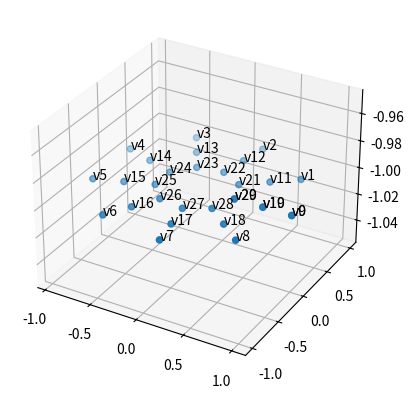

The matplotlib source for this figure:
# %%
import math
import pandas as pd
import matplotlib.pyplot as plt

pi = math.pi


def PointsInCircum(center_circle, r, n=100):
    x = [math.cos(2 * pi / n * i) * r + center_circle[0]
         for i in range(0, n + 1)]
    y = [math.sin(2 * pi / n * j) * r + center_circle[1]
         for j in range(0, n + 1)]
    z = [-1] * (n + 1)
    x_ro = [0] * (n + 1)
    y_ro = [0] * (n + 1)
    z_ro = [0] * (n + 1)
    df = pd.DataFrame(data={"x": x, "y": y, "z": z,
                      "x_ro": x_ro, "y_ro": y_ro, "z_ro": z_ro})
    # fig = plt.figure()
    # ax = fig.add_subplot(projection="3d")
    # ax.scatter(df["x"], df["y"], df["z"], marker="o")
    # plt.show()
    return df


def label_point(x, y, z, val, ax):
    a = pd.concat({'x': x, 'y': y, 'z': z, 'val': val}, axis=1)
    for i, point in a.iterrows():
        ax.text(point['x'], point['y'], point['z'], str(point['val']))


if __name__ == "__main__":
    point_df_list = []
    point_df_list.append(PointsInCircum((0.0, 0.0), 1, n=9))
    point_df_list.append(PointsInCircum((0.0, 0.0), 0.7, n=9))
    point_df_list.append(PointsInCircum((0.0, 0.0), 0.4, n=9))
    PC_df = pd.concat(point_df_list)
    views_name = []
    for i in range(PC_df.shape[0]):
        views_name.append(f"v{i}")
    PC_df["views_name"] = views_name
    fig = plt.figure()
    ax = fig.add_subplot(projection="3d")
    ax.scatter(PC_df["x"], PC_df["y"], PC_df["z"], marker="o")
    label_point(PC_df.x, PC_df.y, PC_df.z, PC_df.views_name, ax)
    plt.show()
    PC_df.to_csv("tmp.csv", index=False, header=False, columns=[
                 "views_name", "x", "y", "z", "x_ro", "y_ro", "z_ro"])


# %%
